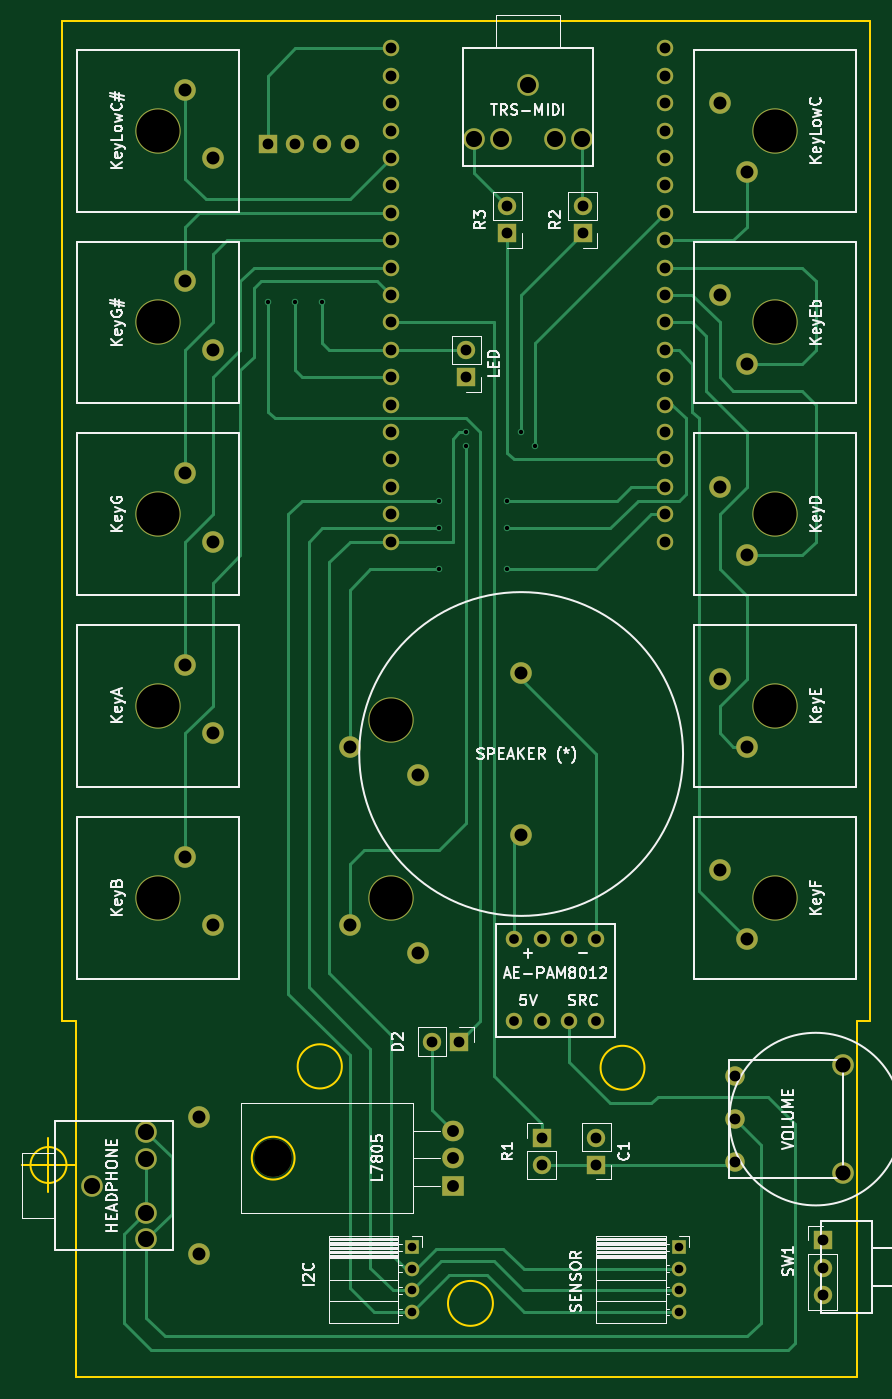
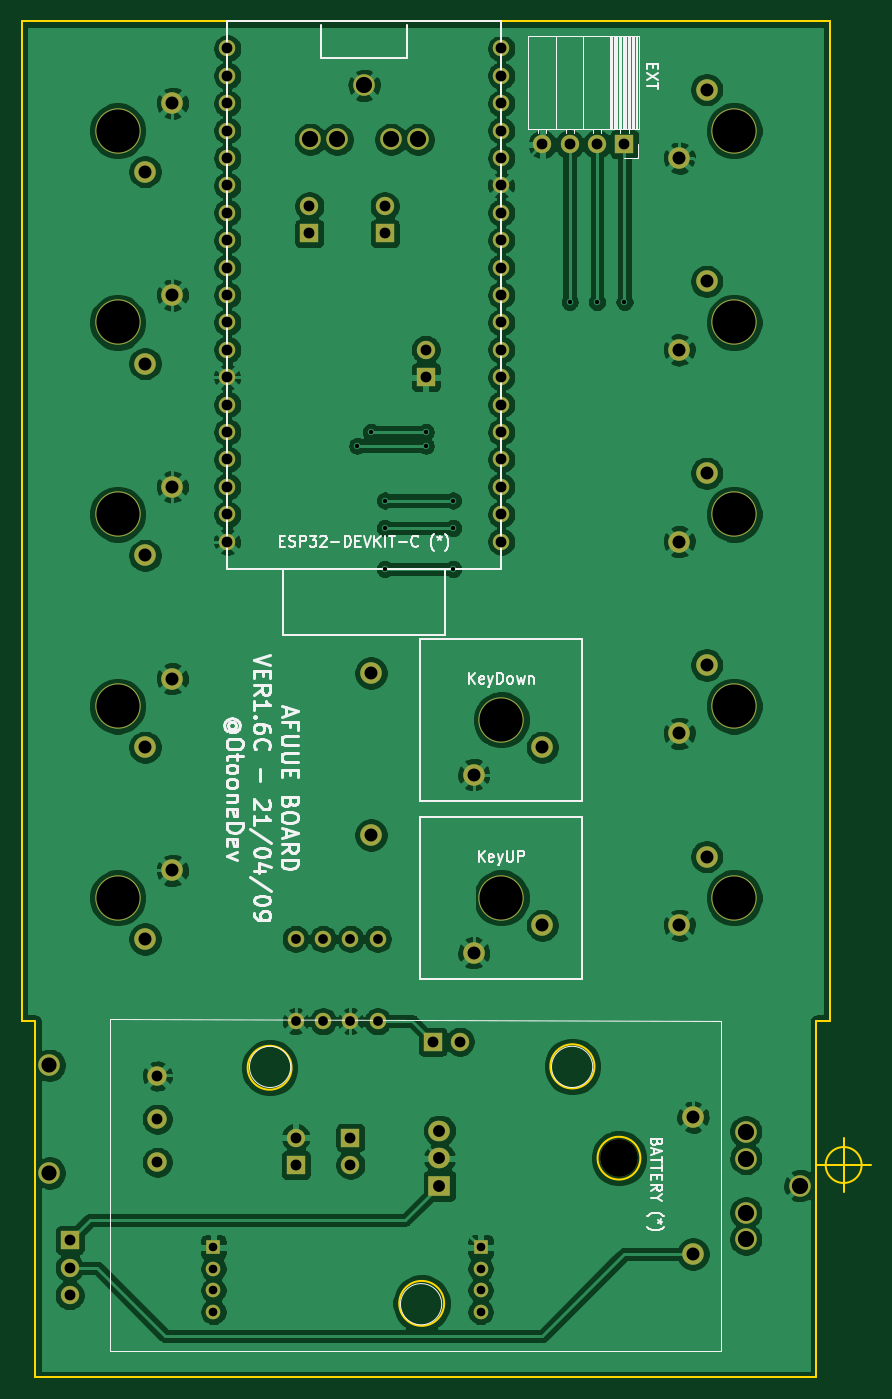
Circuit board: 10 layer files. Board 78.7 x 125.7 mm.
- bottom_copper: windsynyh5-B_Cu.gbl (264470 bytes)
- bottom_mask: windsynyh5-B_Mask.gbs (5409 bytes)
- paste: windsynyh5-B_Paste.gbp (497 bytes)
- bottom_silk: windsynyh5-B_SilkS.gbo (24858 bytes)
- outline: windsynyh5-Edge_Cuts.gm1 (1647 bytes)
- top_copper: windsynyh5-F_Cu.gtl (23691 bytes)
- top_mask: windsynyh5-F_Mask.gts (5409 bytes)
- paste: windsynyh5-F_Paste.gtp (497 bytes)
- top_silk: windsynyh5-F_SilkS.gto (44999 bytes)
- drill: windsynyh5.drl (2834 bytes)

=== bottom_copper: windsynyh5-B_Cu.gbl (264470 bytes, source omitted) ===
=== bottom_mask: windsynyh5-B_Mask.gbs ===
G04 #@! TF.GenerationSoftware,KiCad,Pcbnew,(5.1.8)-1*
G04 #@! TF.CreationDate,2021-04-09T23:43:51+09:00*
G04 #@! TF.ProjectId,windsynyh5,77696e64-7379-46e7-9968-352e6b696361,rev?*
G04 #@! TF.SameCoordinates,Original*
G04 #@! TF.FileFunction,Soldermask,Bot*
G04 #@! TF.FilePolarity,Negative*
%FSLAX46Y46*%
G04 Gerber Fmt 4.6, Leading zero omitted, Abs format (unit mm)*
G04 Created by KiCad (PCBNEW (5.1.8)-1) date 2021-04-09 23:43:51*
%MOMM*%
%LPD*%
G01*
G04 APERTURE LIST*
%ADD10C,2.000000*%
%ADD11O,3.500000X3.500000*%
%ADD12R,2.000000X1.905000*%
%ADD13O,2.000000X1.905000*%
%ADD14C,1.800000*%
%ADD15C,1.524000*%
%ADD16C,4.200000*%
%ADD17R,1.700000X1.700000*%
%ADD18O,1.700000X1.700000*%
%ADD19R,1.350000X1.350000*%
%ADD20O,1.350000X1.350000*%
G04 APERTURE END LIST*
D10*
G04 #@! TO.C,HEADPHONE*
X117650000Y-162005000D03*
X117650000Y-164505000D03*
X117650000Y-169505000D03*
X117650000Y-172005000D03*
X112650000Y-167005000D03*
G04 #@! TD*
G04 #@! TO.C,TRS-MIDI*
X158035000Y-70025000D03*
X155535000Y-70025000D03*
X150535000Y-70025000D03*
X148035000Y-70025000D03*
X153035000Y-65025000D03*
G04 #@! TD*
G04 #@! TO.C,BATTERY (\u002A)*
X122555000Y-160655000D03*
X122555000Y-173355000D03*
G04 #@! TD*
D11*
G04 #@! TO.C,L7805*
X129390000Y-164465000D03*
D12*
X146050000Y-167005000D03*
D13*
X146050000Y-164465000D03*
X146050000Y-161925000D03*
G04 #@! TD*
D10*
G04 #@! TO.C,VOLUME*
X182205000Y-165845000D03*
D14*
X172205000Y-164845000D03*
X172205000Y-160845000D03*
X172205000Y-156845000D03*
D10*
X182205000Y-155845000D03*
G04 #@! TD*
D15*
G04 #@! TO.C,ESP32-DEVKIT-C (\u002A)*
X140335000Y-84455000D03*
X165735000Y-84455000D03*
X140335000Y-86995000D03*
X140335000Y-89535000D03*
X140335000Y-92075000D03*
X140335000Y-94615000D03*
X140335000Y-97155000D03*
X140335000Y-81915000D03*
X140335000Y-79375000D03*
X140335000Y-76835000D03*
X140335000Y-74295000D03*
X140335000Y-71755000D03*
X140335000Y-69215000D03*
X140335000Y-66675000D03*
X140335000Y-99695000D03*
X140335000Y-102235000D03*
X140335000Y-64135000D03*
X140335000Y-104775000D03*
X140335000Y-107315000D03*
X140335000Y-61595000D03*
X165735000Y-61595000D03*
X165735000Y-64135000D03*
X165735000Y-66675000D03*
X165735000Y-69215000D03*
X165735000Y-71755000D03*
X165735000Y-74295000D03*
X165735000Y-76835000D03*
X165735000Y-79375000D03*
X165735000Y-81915000D03*
X165735000Y-86995000D03*
X165735000Y-89535000D03*
X165735000Y-92075000D03*
X165735000Y-94615000D03*
X165735000Y-97155000D03*
X165735000Y-99695000D03*
X165735000Y-102235000D03*
X165735000Y-104775000D03*
X165735000Y-107315000D03*
G04 #@! TD*
D10*
G04 #@! TO.C,KeyLowC#*
X121285000Y-65405000D03*
X123825000Y-71755000D03*
D16*
X118745000Y-69215000D03*
G04 #@! TD*
D10*
G04 #@! TO.C,KeyG#*
X121285000Y-83185000D03*
X123825000Y-89535000D03*
D16*
X118745000Y-86995000D03*
G04 #@! TD*
D10*
G04 #@! TO.C,KeyG*
X121285000Y-100965000D03*
X123825000Y-107315000D03*
D16*
X118745000Y-104775000D03*
G04 #@! TD*
D10*
G04 #@! TO.C,KeyA*
X121285000Y-118745000D03*
X123825000Y-125095000D03*
D16*
X118745000Y-122555000D03*
G04 #@! TD*
D10*
G04 #@! TO.C,KeyB*
X121285000Y-136525000D03*
X123825000Y-142875000D03*
D16*
X118745000Y-140335000D03*
G04 #@! TD*
D10*
G04 #@! TO.C,KeyLowC*
X173355000Y-73025000D03*
X170815000Y-66675000D03*
D16*
X175895000Y-69215000D03*
G04 #@! TD*
D10*
G04 #@! TO.C,KeyEb*
X173355000Y-90805000D03*
X170815000Y-84455000D03*
D16*
X175895000Y-86995000D03*
G04 #@! TD*
D10*
G04 #@! TO.C,KeyD*
X173355000Y-108585000D03*
X170815000Y-102235000D03*
D16*
X175895000Y-104775000D03*
G04 #@! TD*
D10*
G04 #@! TO.C,KeyE*
X173355000Y-126365000D03*
X170815000Y-120015000D03*
D16*
X175895000Y-122555000D03*
G04 #@! TD*
D10*
G04 #@! TO.C,KeyF*
X173355000Y-144145000D03*
X170815000Y-137795000D03*
D16*
X175895000Y-140335000D03*
G04 #@! TD*
D10*
G04 #@! TO.C,KeyUP*
X136525000Y-142875000D03*
X142875000Y-145415000D03*
D16*
X140335000Y-140335000D03*
G04 #@! TD*
D10*
G04 #@! TO.C,KeyDown*
X136525000Y-126365000D03*
X142875000Y-128905000D03*
D16*
X140335000Y-123825000D03*
G04 #@! TD*
D15*
G04 #@! TO.C,AE-PAM8012*
X151765000Y-151765000D03*
X154305000Y-151765000D03*
X156845000Y-151765000D03*
X159385000Y-151765000D03*
X151765000Y-144145000D03*
X154305000Y-144145000D03*
X156845000Y-144145000D03*
X159385000Y-144145000D03*
G04 #@! TD*
D17*
G04 #@! TO.C,LED*
X147320000Y-92075000D03*
D18*
X147320000Y-89535000D03*
G04 #@! TD*
D17*
G04 #@! TO.C,R1*
X154305000Y-162560000D03*
D18*
X154305000Y-165100000D03*
G04 #@! TD*
D17*
G04 #@! TO.C,R2*
X158115000Y-78740000D03*
D18*
X158115000Y-76200000D03*
G04 #@! TD*
D17*
G04 #@! TO.C,R3*
X151130000Y-78740000D03*
D18*
X151130000Y-76200000D03*
G04 #@! TD*
D17*
G04 #@! TO.C,C1*
X159385000Y-165100000D03*
D18*
X159385000Y-162560000D03*
G04 #@! TD*
D17*
G04 #@! TO.C,EXT*
X128905000Y-70485000D03*
D18*
X131445000Y-70485000D03*
X133985000Y-70485000D03*
X136525000Y-70485000D03*
G04 #@! TD*
D10*
G04 #@! TO.C,SPEAKER (\u002A)*
X152400000Y-134500000D03*
X152400000Y-119500000D03*
G04 #@! TD*
D19*
G04 #@! TO.C,SENSOR*
X167005000Y-172720000D03*
D20*
X167005000Y-174720000D03*
X167005000Y-176720000D03*
X167005000Y-178720000D03*
G04 #@! TD*
D19*
G04 #@! TO.C,I2C*
X142240000Y-172720000D03*
D20*
X142240000Y-174720000D03*
X142240000Y-176720000D03*
X142240000Y-178720000D03*
G04 #@! TD*
D17*
G04 #@! TO.C,SW1*
X180340000Y-172085000D03*
D18*
X180340000Y-174625000D03*
X180340000Y-177165000D03*
G04 #@! TD*
D17*
G04 #@! TO.C,D2*
X146685000Y-153670000D03*
D18*
X144145000Y-153670000D03*
G04 #@! TD*
M02*

=== paste: windsynyh5-B_Paste.gbp ===
G04 #@! TF.GenerationSoftware,KiCad,Pcbnew,(5.1.8)-1*
G04 #@! TF.CreationDate,2021-04-09T23:43:51+09:00*
G04 #@! TF.ProjectId,windsynyh5,77696e64-7379-46e7-9968-352e6b696361,rev?*
G04 #@! TF.SameCoordinates,Original*
G04 #@! TF.FileFunction,Paste,Bot*
G04 #@! TF.FilePolarity,Positive*
%FSLAX46Y46*%
G04 Gerber Fmt 4.6, Leading zero omitted, Abs format (unit mm)*
G04 Created by KiCad (PCBNEW (5.1.8)-1) date 2021-04-09 23:43:51*
%MOMM*%
%LPD*%
G01*
G04 APERTURE LIST*
G04 APERTURE END LIST*
M02*

=== bottom_silk: windsynyh5-B_SilkS.gbo (24858 bytes, source omitted) ===
=== outline: windsynyh5-Edge_Cuts.gm1 ===
G04 #@! TF.GenerationSoftware,KiCad,Pcbnew,(5.1.8)-1*
G04 #@! TF.CreationDate,2021-04-09T23:43:51+09:00*
G04 #@! TF.ProjectId,windsynyh5,77696e64-7379-46e7-9968-352e6b696361,rev?*
G04 #@! TF.SameCoordinates,Original*
G04 #@! TF.FileFunction,Profile,NP*
%FSLAX46Y46*%
G04 Gerber Fmt 4.6, Leading zero omitted, Abs format (unit mm)*
G04 Created by KiCad (PCBNEW (5.1.8)-1) date 2021-04-09 23:43:51*
%MOMM*%
%LPD*%
G01*
G04 APERTURE LIST*
G04 #@! TA.AperFunction,Profile*
%ADD10C,0.150000*%
G04 #@! TD*
G04 APERTURE END LIST*
D10*
X183515000Y-184785000D02*
X182880000Y-184785000D01*
X183515000Y-151765000D02*
X183515000Y-184785000D01*
X184785000Y-151765000D02*
X183515000Y-151765000D01*
X111125000Y-184785000D02*
X111760000Y-184785000D01*
X111125000Y-151765000D02*
X111125000Y-184785000D01*
X109855000Y-151765000D02*
X111125000Y-151765000D01*
X131396803Y-164465000D02*
G75*
G03*
X131396803Y-164465000I-1983803J0D01*
G01*
X149783955Y-177927000D02*
G75*
G03*
X149783955Y-177927000I-2082955J0D01*
G01*
X163833965Y-156083000D02*
G75*
G03*
X163833965Y-156083000I-2035965J0D01*
G01*
X135778813Y-155956000D02*
G75*
G03*
X135778813Y-155956000I-2047813J0D01*
G01*
X182880000Y-184785000D02*
X181610000Y-184785000D01*
X111760000Y-184785000D02*
X113030000Y-184785000D01*
X113030000Y-184785000D02*
X181610000Y-184785000D01*
X110251666Y-165100000D02*
G75*
G03*
X110251666Y-165100000I-1666666J0D01*
G01*
X106085000Y-165100000D02*
X111085000Y-165100000D01*
X108585000Y-162600000D02*
X108585000Y-167600000D01*
X109855000Y-59055000D02*
X109855000Y-151765000D01*
X184785000Y-59055000D02*
X109855000Y-59055000D01*
X184785000Y-151765000D02*
X184785000Y-59055000D01*
M02*

=== top_copper: windsynyh5-F_Cu.gtl (23691 bytes, source omitted) ===
=== top_mask: windsynyh5-F_Mask.gts ===
G04 #@! TF.GenerationSoftware,KiCad,Pcbnew,(5.1.8)-1*
G04 #@! TF.CreationDate,2021-04-09T23:43:51+09:00*
G04 #@! TF.ProjectId,windsynyh5,77696e64-7379-46e7-9968-352e6b696361,rev?*
G04 #@! TF.SameCoordinates,Original*
G04 #@! TF.FileFunction,Soldermask,Top*
G04 #@! TF.FilePolarity,Negative*
%FSLAX46Y46*%
G04 Gerber Fmt 4.6, Leading zero omitted, Abs format (unit mm)*
G04 Created by KiCad (PCBNEW (5.1.8)-1) date 2021-04-09 23:43:51*
%MOMM*%
%LPD*%
G01*
G04 APERTURE LIST*
%ADD10C,2.000000*%
%ADD11O,3.500000X3.500000*%
%ADD12R,2.000000X1.905000*%
%ADD13O,2.000000X1.905000*%
%ADD14C,1.800000*%
%ADD15C,1.524000*%
%ADD16C,4.200000*%
%ADD17R,1.700000X1.700000*%
%ADD18O,1.700000X1.700000*%
%ADD19R,1.350000X1.350000*%
%ADD20O,1.350000X1.350000*%
G04 APERTURE END LIST*
D10*
G04 #@! TO.C,HEADPHONE*
X117650000Y-162005000D03*
X117650000Y-164505000D03*
X117650000Y-169505000D03*
X117650000Y-172005000D03*
X112650000Y-167005000D03*
G04 #@! TD*
G04 #@! TO.C,TRS-MIDI*
X158035000Y-70025000D03*
X155535000Y-70025000D03*
X150535000Y-70025000D03*
X148035000Y-70025000D03*
X153035000Y-65025000D03*
G04 #@! TD*
G04 #@! TO.C,BATTERY (\u002A)*
X122555000Y-160655000D03*
X122555000Y-173355000D03*
G04 #@! TD*
D11*
G04 #@! TO.C,L7805*
X129390000Y-164465000D03*
D12*
X146050000Y-167005000D03*
D13*
X146050000Y-164465000D03*
X146050000Y-161925000D03*
G04 #@! TD*
D10*
G04 #@! TO.C,VOLUME*
X182205000Y-165845000D03*
D14*
X172205000Y-164845000D03*
X172205000Y-160845000D03*
X172205000Y-156845000D03*
D10*
X182205000Y-155845000D03*
G04 #@! TD*
D15*
G04 #@! TO.C,ESP32-DEVKIT-C (\u002A)*
X140335000Y-84455000D03*
X165735000Y-84455000D03*
X140335000Y-86995000D03*
X140335000Y-89535000D03*
X140335000Y-92075000D03*
X140335000Y-94615000D03*
X140335000Y-97155000D03*
X140335000Y-81915000D03*
X140335000Y-79375000D03*
X140335000Y-76835000D03*
X140335000Y-74295000D03*
X140335000Y-71755000D03*
X140335000Y-69215000D03*
X140335000Y-66675000D03*
X140335000Y-99695000D03*
X140335000Y-102235000D03*
X140335000Y-64135000D03*
X140335000Y-104775000D03*
X140335000Y-107315000D03*
X140335000Y-61595000D03*
X165735000Y-61595000D03*
X165735000Y-64135000D03*
X165735000Y-66675000D03*
X165735000Y-69215000D03*
X165735000Y-71755000D03*
X165735000Y-74295000D03*
X165735000Y-76835000D03*
X165735000Y-79375000D03*
X165735000Y-81915000D03*
X165735000Y-86995000D03*
X165735000Y-89535000D03*
X165735000Y-92075000D03*
X165735000Y-94615000D03*
X165735000Y-97155000D03*
X165735000Y-99695000D03*
X165735000Y-102235000D03*
X165735000Y-104775000D03*
X165735000Y-107315000D03*
G04 #@! TD*
D10*
G04 #@! TO.C,KeyLowC#*
X121285000Y-65405000D03*
X123825000Y-71755000D03*
D16*
X118745000Y-69215000D03*
G04 #@! TD*
D10*
G04 #@! TO.C,KeyG#*
X121285000Y-83185000D03*
X123825000Y-89535000D03*
D16*
X118745000Y-86995000D03*
G04 #@! TD*
D10*
G04 #@! TO.C,KeyG*
X121285000Y-100965000D03*
X123825000Y-107315000D03*
D16*
X118745000Y-104775000D03*
G04 #@! TD*
D10*
G04 #@! TO.C,KeyA*
X121285000Y-118745000D03*
X123825000Y-125095000D03*
D16*
X118745000Y-122555000D03*
G04 #@! TD*
D10*
G04 #@! TO.C,KeyB*
X121285000Y-136525000D03*
X123825000Y-142875000D03*
D16*
X118745000Y-140335000D03*
G04 #@! TD*
D10*
G04 #@! TO.C,KeyLowC*
X173355000Y-73025000D03*
X170815000Y-66675000D03*
D16*
X175895000Y-69215000D03*
G04 #@! TD*
D10*
G04 #@! TO.C,KeyEb*
X173355000Y-90805000D03*
X170815000Y-84455000D03*
D16*
X175895000Y-86995000D03*
G04 #@! TD*
D10*
G04 #@! TO.C,KeyD*
X173355000Y-108585000D03*
X170815000Y-102235000D03*
D16*
X175895000Y-104775000D03*
G04 #@! TD*
D10*
G04 #@! TO.C,KeyE*
X173355000Y-126365000D03*
X170815000Y-120015000D03*
D16*
X175895000Y-122555000D03*
G04 #@! TD*
D10*
G04 #@! TO.C,KeyF*
X173355000Y-144145000D03*
X170815000Y-137795000D03*
D16*
X175895000Y-140335000D03*
G04 #@! TD*
D10*
G04 #@! TO.C,KeyUP*
X136525000Y-142875000D03*
X142875000Y-145415000D03*
D16*
X140335000Y-140335000D03*
G04 #@! TD*
D10*
G04 #@! TO.C,KeyDown*
X136525000Y-126365000D03*
X142875000Y-128905000D03*
D16*
X140335000Y-123825000D03*
G04 #@! TD*
D15*
G04 #@! TO.C,AE-PAM8012*
X151765000Y-151765000D03*
X154305000Y-151765000D03*
X156845000Y-151765000D03*
X159385000Y-151765000D03*
X151765000Y-144145000D03*
X154305000Y-144145000D03*
X156845000Y-144145000D03*
X159385000Y-144145000D03*
G04 #@! TD*
D17*
G04 #@! TO.C,LED*
X147320000Y-92075000D03*
D18*
X147320000Y-89535000D03*
G04 #@! TD*
D17*
G04 #@! TO.C,R1*
X154305000Y-162560000D03*
D18*
X154305000Y-165100000D03*
G04 #@! TD*
D17*
G04 #@! TO.C,R2*
X158115000Y-78740000D03*
D18*
X158115000Y-76200000D03*
G04 #@! TD*
D17*
G04 #@! TO.C,R3*
X151130000Y-78740000D03*
D18*
X151130000Y-76200000D03*
G04 #@! TD*
D17*
G04 #@! TO.C,C1*
X159385000Y-165100000D03*
D18*
X159385000Y-162560000D03*
G04 #@! TD*
D17*
G04 #@! TO.C,EXT*
X128905000Y-70485000D03*
D18*
X131445000Y-70485000D03*
X133985000Y-70485000D03*
X136525000Y-70485000D03*
G04 #@! TD*
D10*
G04 #@! TO.C,SPEAKER (\u002A)*
X152400000Y-134500000D03*
X152400000Y-119500000D03*
G04 #@! TD*
D19*
G04 #@! TO.C,SENSOR*
X167005000Y-172720000D03*
D20*
X167005000Y-174720000D03*
X167005000Y-176720000D03*
X167005000Y-178720000D03*
G04 #@! TD*
D19*
G04 #@! TO.C,I2C*
X142240000Y-172720000D03*
D20*
X142240000Y-174720000D03*
X142240000Y-176720000D03*
X142240000Y-178720000D03*
G04 #@! TD*
D17*
G04 #@! TO.C,SW1*
X180340000Y-172085000D03*
D18*
X180340000Y-174625000D03*
X180340000Y-177165000D03*
G04 #@! TD*
D17*
G04 #@! TO.C,D2*
X146685000Y-153670000D03*
D18*
X144145000Y-153670000D03*
G04 #@! TD*
M02*

=== paste: windsynyh5-F_Paste.gtp ===
G04 #@! TF.GenerationSoftware,KiCad,Pcbnew,(5.1.8)-1*
G04 #@! TF.CreationDate,2021-04-09T23:43:51+09:00*
G04 #@! TF.ProjectId,windsynyh5,77696e64-7379-46e7-9968-352e6b696361,rev?*
G04 #@! TF.SameCoordinates,Original*
G04 #@! TF.FileFunction,Paste,Top*
G04 #@! TF.FilePolarity,Positive*
%FSLAX46Y46*%
G04 Gerber Fmt 4.6, Leading zero omitted, Abs format (unit mm)*
G04 Created by KiCad (PCBNEW (5.1.8)-1) date 2021-04-09 23:43:51*
%MOMM*%
%LPD*%
G01*
G04 APERTURE LIST*
G04 APERTURE END LIST*
M02*

=== top_silk: windsynyh5-F_SilkS.gto (44999 bytes, source omitted) ===
=== drill: windsynyh5.drl ===
M48
; DRILL file {KiCad (5.1.8)-1} date 04/09/21 23:43:54
; FORMAT={-:-/ absolute / metric / decimal}
; #@! TF.CreationDate,2021-04-09T23:43:54+09:00
; #@! TF.GenerationSoftware,Kicad,Pcbnew,(5.1.8)-1
FMAT,2
METRIC
T1C0.400
T2C0.800
T3C0.900
T4C1.000
T5C1.100
T6C1.200
T7C1.400
T8C1.500
T9C4.000
T10C3.500
%
G90
G05
T1
X128.905Y-85.09
X131.445Y-85.09
X133.985Y-85.09
X144.78Y-103.505
X144.78Y-106.045
X144.78Y-109.855
X147.32Y-97.155
X147.32Y-98.425
X151.13Y-103.505
X151.13Y-106.045
X151.13Y-109.855
X152.4Y-97.155
X153.67Y-98.425
T2
X142.24Y-172.72
X142.24Y-174.72
X142.24Y-176.72
X142.24Y-178.72
X167.005Y-172.72
X167.005Y-174.72
X167.005Y-176.72
X167.005Y-178.72
T3
X151.765Y-144.145
X151.765Y-151.765
X154.305Y-144.145
X154.305Y-151.765
X156.845Y-144.145
X156.845Y-151.765
X159.385Y-144.145
X159.385Y-151.765
T4
X140.335Y-61.595
X140.335Y-64.135
X140.335Y-66.675
X140.335Y-69.215
X140.335Y-71.755
X140.335Y-74.295
X140.335Y-76.835
X140.335Y-79.375
X140.335Y-81.915
X140.335Y-84.455
X140.335Y-86.995
X140.335Y-89.535
X140.335Y-92.075
X140.335Y-94.615
X140.335Y-97.155
X140.335Y-99.695
X140.335Y-102.235
X140.335Y-104.775
X140.335Y-107.315
X165.735Y-61.595
X165.735Y-64.135
X165.735Y-66.675
X165.735Y-69.215
X165.735Y-71.755
X165.735Y-74.295
X165.735Y-76.835
X165.735Y-79.375
X165.735Y-81.915
X165.735Y-84.455
X165.735Y-86.995
X165.735Y-89.535
X165.735Y-92.075
X165.735Y-94.615
X165.735Y-97.155
X165.735Y-99.695
X165.735Y-102.235
X165.735Y-104.775
X165.735Y-107.315
X151.13Y-76.2
X151.13Y-78.74
X128.905Y-70.485
X131.445Y-70.485
X133.985Y-70.485
X136.525Y-70.485
X147.32Y-89.535
X147.32Y-92.075
X144.145Y-153.67
X146.685Y-153.67
X180.34Y-172.085
X180.34Y-174.625
X180.34Y-177.165
X159.385Y-162.56
X159.385Y-165.1
X158.115Y-76.2
X158.115Y-78.74
X172.205Y-156.845
X172.205Y-160.845
X172.205Y-164.845
X154.305Y-162.56
X154.305Y-165.1
T5
X146.05Y-161.925
X146.05Y-164.465
X146.05Y-167.005
T6
X170.815Y-66.675
X173.355Y-73.025
X152.4Y-119.5
X152.4Y-134.5
X170.815Y-84.455
X173.355Y-90.805
X121.285Y-100.965
X123.825Y-107.315
X170.815Y-102.235
X173.355Y-108.585
X121.285Y-136.525
X123.825Y-142.875
X121.285Y-65.405
X123.825Y-71.755
X170.815Y-120.015
X173.355Y-126.365
X121.285Y-83.185
X123.825Y-89.535
X122.555Y-160.655
X122.555Y-173.355
X170.815Y-137.795
X173.355Y-144.145
X136.525Y-126.365
X142.875Y-128.905
X121.285Y-118.745
X123.825Y-125.095
X136.525Y-142.875
X142.875Y-145.415
T7
X182.205Y-155.845
X182.205Y-165.845
T8
X148.035Y-70.025
X150.535Y-70.025
X153.035Y-65.025
X155.535Y-70.025
X158.035Y-70.025
X112.65Y-167.005
X117.65Y-162.005
X117.65Y-164.505
X117.65Y-169.505
X117.65Y-172.005
T9
X118.745Y-69.215
X175.895Y-140.335
X140.335Y-123.825
X118.745Y-122.555
X140.335Y-140.335
X175.895Y-69.215
X175.895Y-86.995
X118.745Y-104.775
X175.895Y-104.775
X118.745Y-140.335
X175.895Y-122.555
X118.745Y-86.995
T10
X129.39Y-164.465
T0
M30
